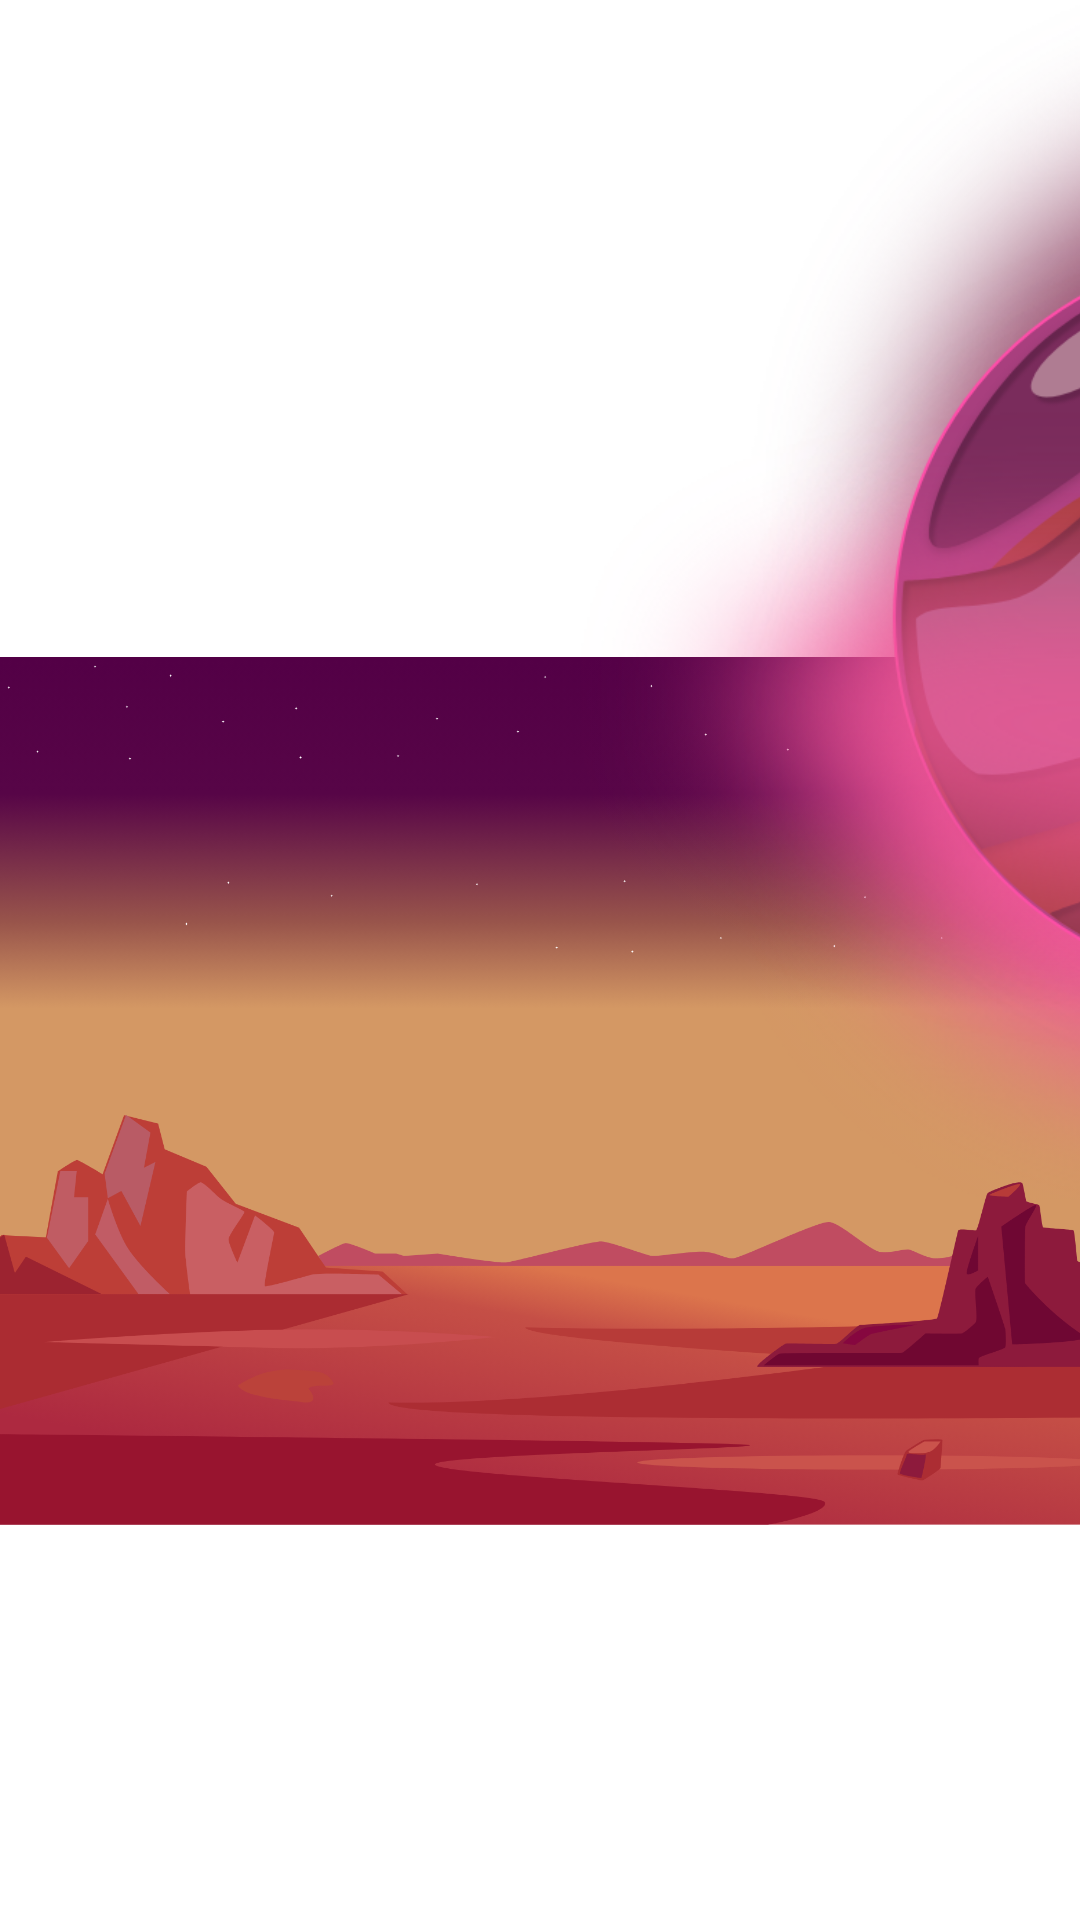

This screen was rendered from an Android layout file. Write that file and the resources it references.
<!-- AndroidManifest.xml: application theme Theme.My4thRobotApplication -->
<!-- res/layout/activity_career_systemanalyst.xml -->
<?xml version="1.0" encoding="utf-8"?>
<LinearLayout xmlns:android="http://schemas.android.com/apk/res/android"
    xmlns:app="http://schemas.android.com/apk/res-auto"
    android:layout_width="match_parent"
    android:layout_height="match_parent">

    <RelativeLayout
        android:layout_width="match_parent"
        android:layout_height="match_parent">

        <ImageView
            android:id="@+id/imageViewbg3"
            android:layout_width="wrap_content"
            android:layout_height="wrap_content"
            android:scaleX="1.05"
            app:srcCompat="@drawable/c_redbg" />

        <LinearLayout
            android:layout_width="match_parent"
            android:layout_height="match_parent"
            android:orientation="horizontal">

            <RelativeLayout
                android:layout_width="match_parent"
                android:layout_height="301dp"
                android:layout_weight="1">

                <ImageView
                    android:id="@+id/planet4"
                    android:layout_width="300dp"
                    android:layout_height="300dp"
                    android:layout_weight="1"
                    app:srcCompat="@drawable/c_ux_designer_blueplanet" />

                <TextView
                    android:id="@+id/tvux"
                    android:layout_width="wrap_content"
                    android:layout_height="wrap_content"
                    android:layout_centerInParent="true"
                    android:fontFamily="@font/quantico_bold"
                    android:shadowColor="#000000"
                    android:shadowDx="5"
                    android:shadowDy="5"
                    android:shadowRadius="5"
                    android:text="UX Designer"
                    android:textColor="#FFFFFF"
                    android:textSize="22sp"
                    android:textStyle="bold" />

            </RelativeLayout>

            <RelativeLayout
                android:layout_width="match_parent"
                android:layout_height="301dp"
                android:layout_weight="1"
                android:scaleX="0.9"
                android:scaleY="0.9">

                <ImageView
                    android:id="@+id/planet1"
                    android:layout_width="match_parent"
                    android:layout_height="match_parent"
                    android:layout_weight="1"
                    android:scaleX="0.85"
                    android:scaleY="0.85"
                    app:srcCompat="@drawable/c_developer_orangeplanet" />

                <TextView
                    android:id="@+id/tvdevelper"
                    android:layout_width="wrap_content"
                    android:layout_height="wrap_content"
                    android:layout_centerInParent="true"
                    android:fontFamily="@font/quantico_bold"
                    android:shadowColor="#000000"
                    android:shadowDx="5"
                    android:shadowDy="5"
                    android:shadowRadius="5"
                    android:text="Mobile and Web Developer"
                    android:textAlignment="center"
                    android:textColor="#FFFFFF"
                    android:textSize="22sp"
                    android:textStyle="bold" />

            </RelativeLayout>

            <RelativeLayout
                android:layout_width="1400dp"
                android:layout_height="400dp"
                android:layout_weight="1">

                <ImageView
                    android:id="@+id/planet2"
                    android:layout_width="match_parent"
                    android:layout_height="match_parent"
                    android:layout_centerInParent="true"
                    android:layout_weight="1"
                    android:scaleX="1.6"
                    android:scaleY="1.6"
                    app:srcCompat="@drawable/c_system_analyst_pinkplanet" />

                <TextView
                    android:id="@+id/tvanalyst"
                    android:layout_width="wrap_content"
                    android:layout_height="wrap_content"
                    android:layout_centerInParent="true"
                    android:fontFamily="@font/quantico_bold"
                    android:shadowColor="#000000"
                    android:shadowDx="5"
                    android:shadowDy="5"
                    android:shadowRadius="5"
                    android:text="System Analyst"
                    android:textColor="#FFFFFF"
                    android:textSize="48sp"
                    android:textStyle="bold" />

            </RelativeLayout>

            <RelativeLayout
                android:layout_width="match_parent"
                android:layout_height="301dp"
                android:layout_weight="1">

                <ImageView
                    android:id="@+id/planet3"
                    android:layout_width="300dp"
                    android:layout_height="300dp"
                    android:layout_weight="1"
                    app:srcCompat="@drawable/c_ui_designer_greenplanet" />

                <TextView
                    android:id="@+id/tvui"
                    android:layout_width="wrap_content"
                    android:layout_height="wrap_content"
                    android:layout_centerInParent="true"
                    android:fontFamily="@font/quantico_bold"
                    android:shadowColor="#000000"
                    android:shadowDx="5"
                    android:shadowDy="5"
                    android:shadowRadius="5"
                    android:text="UI Designer"
                    android:textColor="#FFFFFF"
                    android:textSize="22sp"
                    android:textStyle="bold" />

            </RelativeLayout>

        </LinearLayout>

        <RelativeLayout
            android:layout_width="match_parent"
            android:layout_height="match_parent"
            android:layout_weight="1">

            <ImageView
                android:id="@+id/imageViewland3"
                android:layout_width="wrap_content"
                android:layout_height="wrap_content"
                android:scaleX="1.05"
                android:translationY="120dp"
                app:srcCompat="@drawable/c_redland" />
        </RelativeLayout>

    </RelativeLayout>

</LinearLayout>
<!-- resources referenced by this layout -->
<resources>
  <!-- drawable c_developer_orangeplanet: png bitmap (drawable, 286119 bytes) -->
  <!-- drawable c_redbg: png bitmap (drawable, 64608 bytes) -->
  <!-- drawable c_redland: png bitmap (drawable, 231295 bytes) -->
  <!-- drawable c_system_analyst_pinkplanet: png bitmap (drawable, 646125 bytes) -->
  <!-- drawable c_ui_designer_greenplanet: png bitmap (drawable, 484018 bytes) -->
  <!-- drawable c_ux_designer_blueplanet: png bitmap (drawable, 541828 bytes) -->
  <style name="Theme.My4thRobotApplication" parent="Theme.MaterialComponents.DayNight.DarkActionBar">
          
          <item name="colorPrimary">@color/purple_500</item>
          <item name="colorPrimaryVariant">@color/purple_700</item>
          <item name="colorOnPrimary">@color/white</item>
          
          <item name="colorSecondary">@color/teal_200</item>
          <item name="colorSecondaryVariant">@color/teal_700</item>
          <item name="colorOnSecondary">@color/black</item>
          
          <item name="android:statusBarColor">?attr/colorPrimaryVariant</item>
          
      </style>
  <color name="purple_500">#FF6200EE</color>
  <color name="purple_700">#FF3700B3</color>
  <color name="white">#FFFFFFFF</color>
  <color name="teal_200">#FF03DAC5</color>
  <color name="teal_700">#FF018786</color>
  <color name="black">#FF000000</color>
</resources>
